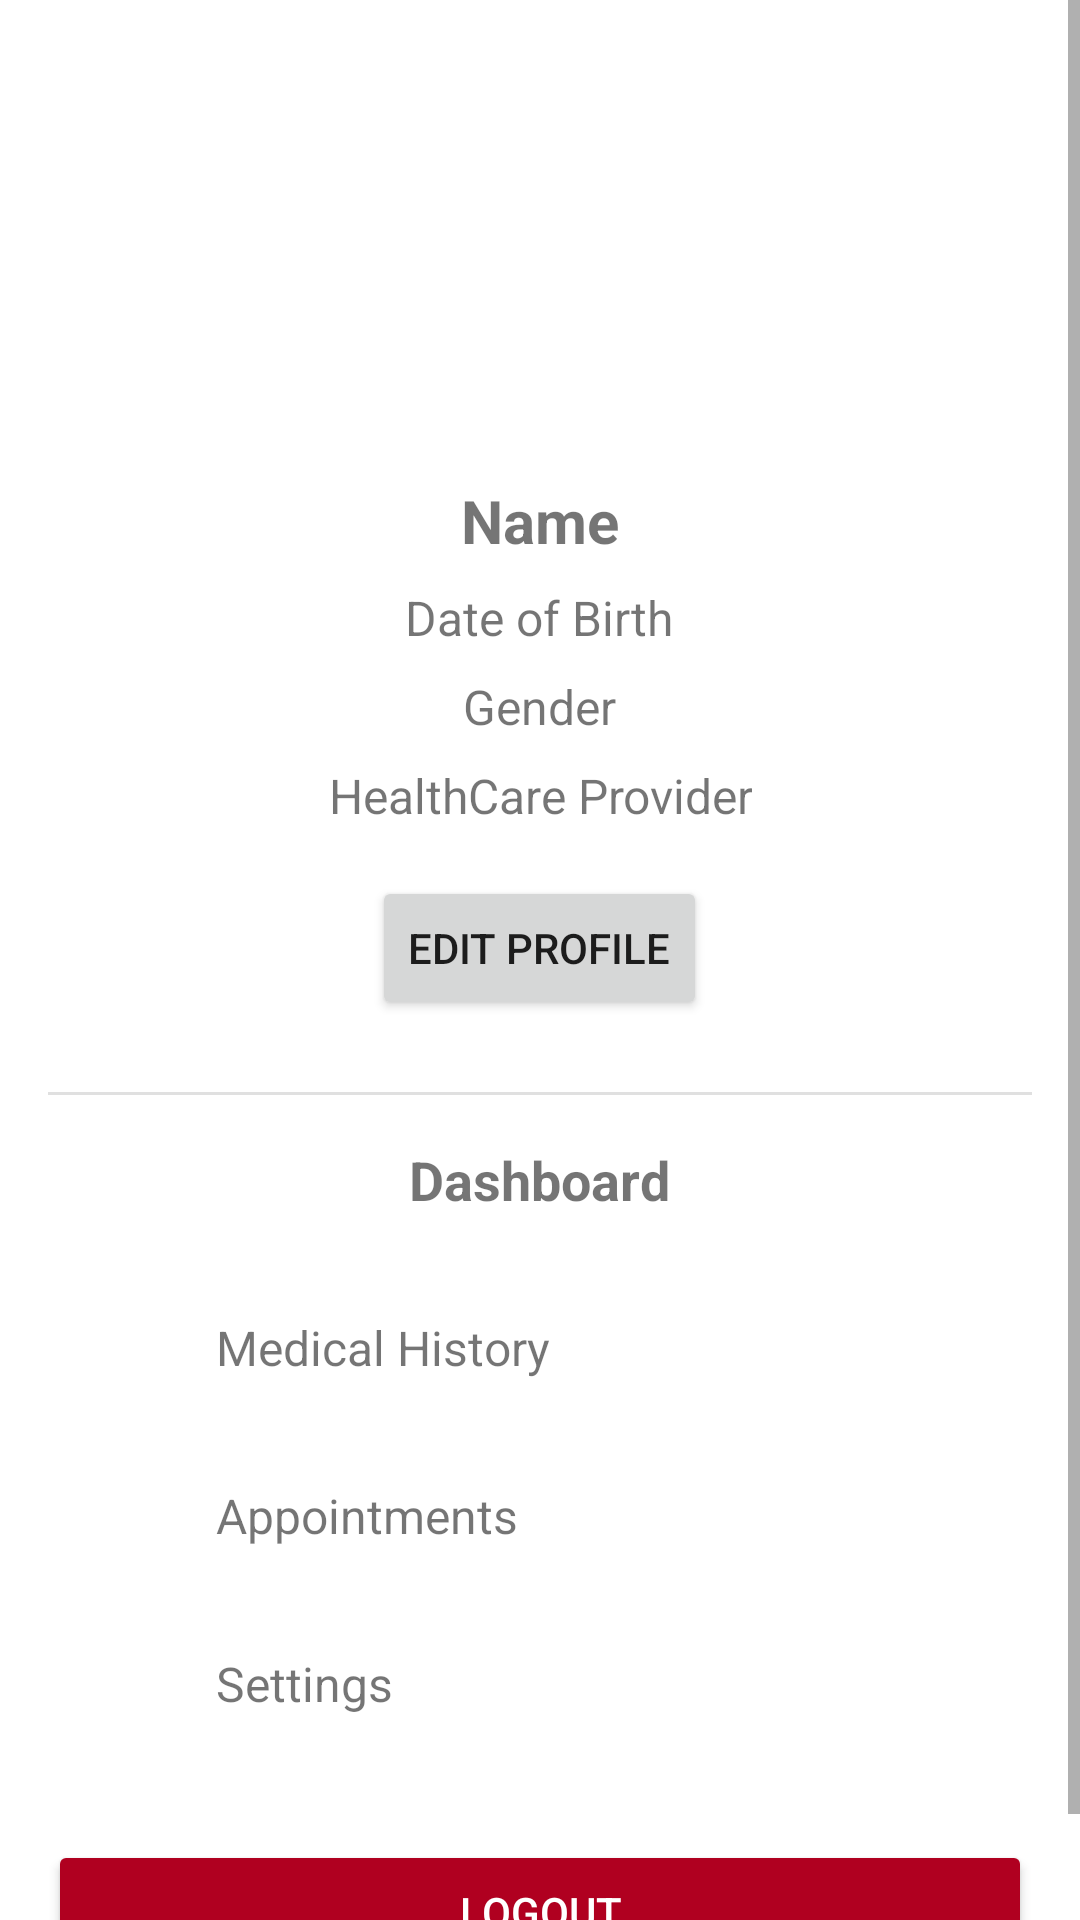

Android layout source for this screen:
<!-- AndroidManifest.xml: application theme Theme.MedTrackerApp -->
<!-- res/layout/activity_profiledashboard.xml -->
<?xml version="1.0" encoding="utf-8"?>
<ScrollView
    xmlns:android="http://schemas.android.com/apk/res/android"
    android:layout_width="match_parent"
    android:layout_height="match_parent">

    <LinearLayout
        android:layout_width="match_parent"
        android:layout_height="wrap_content"
        android:orientation="vertical"
        android:gravity="center"
        android:padding="16dp">

        
        <ImageView
            android:id="@+id/profilePicture"
            android:layout_width="120dp"
            android:layout_height="120dp"
            android:layout_gravity="center"
            android:src="@drawable/ic_launcher_background"
            android:contentDescription="Profile Picture"
            android:layout_marginBottom="16dp"
            android:scaleType="centerCrop"
            android:background="@drawable/ic_launcher_background" />

        
        <TextView
            android:id="@+id/Name"
            android:layout_width="wrap_content"
            android:layout_height="wrap_content"
            android:gravity="center"
            android:text="Name"
            android:textSize="20sp"
            android:textStyle="bold"
            android:layout_marginTop="8dp" />

        
        <TextView
            android:id="@+id/date_of_birth"
            android:layout_width="wrap_content"
            android:layout_height="wrap_content"
            android:gravity="center"
            android:text="Date of Birth"
            android:textSize="16sp"
            android:layout_marginTop="8dp" />

        
        <TextView
            android:id="@+id/Gender"
            android:layout_width="wrap_content"
            android:layout_height="wrap_content"
            android:gravity="center"
            android:text="Gender"
            android:textSize="16sp"
            android:layout_marginTop="8dp" />

        
        <TextView
            android:id="@+id/healthcare_provider"
            android:layout_width="wrap_content"
            android:layout_height="wrap_content"
            android:gravity="center"
            android:text="HealthCare Provider"
            android:textSize="16sp"
            android:layout_marginTop="8dp" />

        
        <Button
            android:id="@+id/btnEditProfile"
            android:layout_width="wrap_content"
            android:layout_height="wrap_content"
            android:text="Edit Profile"
            android:layout_marginTop="16dp" />

        
        <View
            android:layout_width="match_parent"
            android:layout_height="1dp"
            android:background="#E0E0E0"
            android:layout_marginTop="24dp" />

        <TextView
            android:id="@+id/tvDashboardSection"
            android:layout_width="wrap_content"
            android:layout_height="wrap_content"
            android:layout_marginTop="16dp"
            android:layout_marginBottom="8dp"
            android:text="Dashboard"
            android:textSize="18sp"
            android:textStyle="bold"
            android:gravity="center" />

        
        <LinearLayout
            android:layout_width="match_parent"
            android:layout_height="wrap_content"
            android:orientation="horizontal"
            android:gravity="center_vertical"
            android:layout_marginTop="16dp">

            <ImageView
                android:id="@+id/iconMedicalHistory"
                android:layout_width="40dp"
                android:layout_height="40dp"
                android:src="@drawable/ic_launcher_background"
                android:contentDescription="Medical History Icon" />

            <TextView
                android:id="@+id/tvMedicalHistory"
                android:layout_width="wrap_content"
                android:layout_height="wrap_content"
                android:layout_marginStart="16dp"
                android:text="Medical History"
                android:textSize="16sp" />
        </LinearLayout>

        
        <LinearLayout
            android:layout_width="match_parent"
            android:layout_height="wrap_content"
            android:orientation="horizontal"
            android:gravity="center_vertical"
            android:layout_marginTop="16dp">

            <ImageView
                android:id="@+id/iconAppointments"
                android:layout_width="40dp"
                android:layout_height="40dp"
                android:src="@drawable/ic_launcher_background"
                android:contentDescription="Appointments Icon" />

            <TextView
                android:id="@+id/tvAppointments"
                android:layout_width="wrap_content"
                android:layout_height="wrap_content"
                android:layout_marginStart="16dp"
                android:text="Appointments"
                android:textSize="16sp" />
        </LinearLayout>

        
        <LinearLayout
            android:layout_width="match_parent"
            android:layout_height="wrap_content"
            android:orientation="horizontal"
            android:gravity="center_vertical"
            android:layout_marginTop="16dp">

            <ImageView
                android:id="@+id/iconSettings"
                android:layout_width="40dp"
                android:layout_height="40dp"
                android:src="@drawable/ic_launcher_background"
                android:contentDescription="Settings Icon" />

            <TextView
                android:id="@+id/tvSettings"
                android:layout_width="wrap_content"
                android:layout_height="wrap_content"
                android:layout_marginStart="16dp"
                android:text="Settings"
                android:textSize="16sp" />
        </LinearLayout>

        
        <Button
            android:id="@+id/btnLogout"
            android:layout_width="match_parent"
            android:layout_height="wrap_content"
            android:text="Logout"
            android:backgroundTint="@color/design_default_color_error"
            android:textColor="@android:color/white"
            android:layout_marginTop="32dp" />

    </LinearLayout>
</ScrollView>
<!-- resources referenced by this layout -->
<resources>
  <style name="Theme.MedTrackerApp" parent="Theme.MaterialComponents.DayNight.DarkActionBar">
          
          <item name="colorPrimary">@color/purple_500</item>
          <item name="colorPrimaryVariant">@color/purple_700</item>
          <item name="colorOnPrimary">@color/white</item>
          
          <item name="colorSecondary">@color/teal_200</item>
          <item name="colorSecondaryVariant">@color/teal_700</item>
          <item name="colorOnSecondary">@color/black</item>
          
          <item name="android:statusBarColor">?attr/colorPrimaryVariant</item>
          
      </style>
  <!-- not gathered from this repository: default colours our renderer supplied (Android Studio template values) -->
  <color name="purple_500">#FF6200EE</color>
  <color name="purple_700">#FF3700B3</color>
  <color name="teal_200">#FF03DAC5</color>
  <color name="teal_700">#FF018786</color>
  <color name="black">#FF000000</color>
  <color name="white">#FFFFFFFF</color>
</resources>
